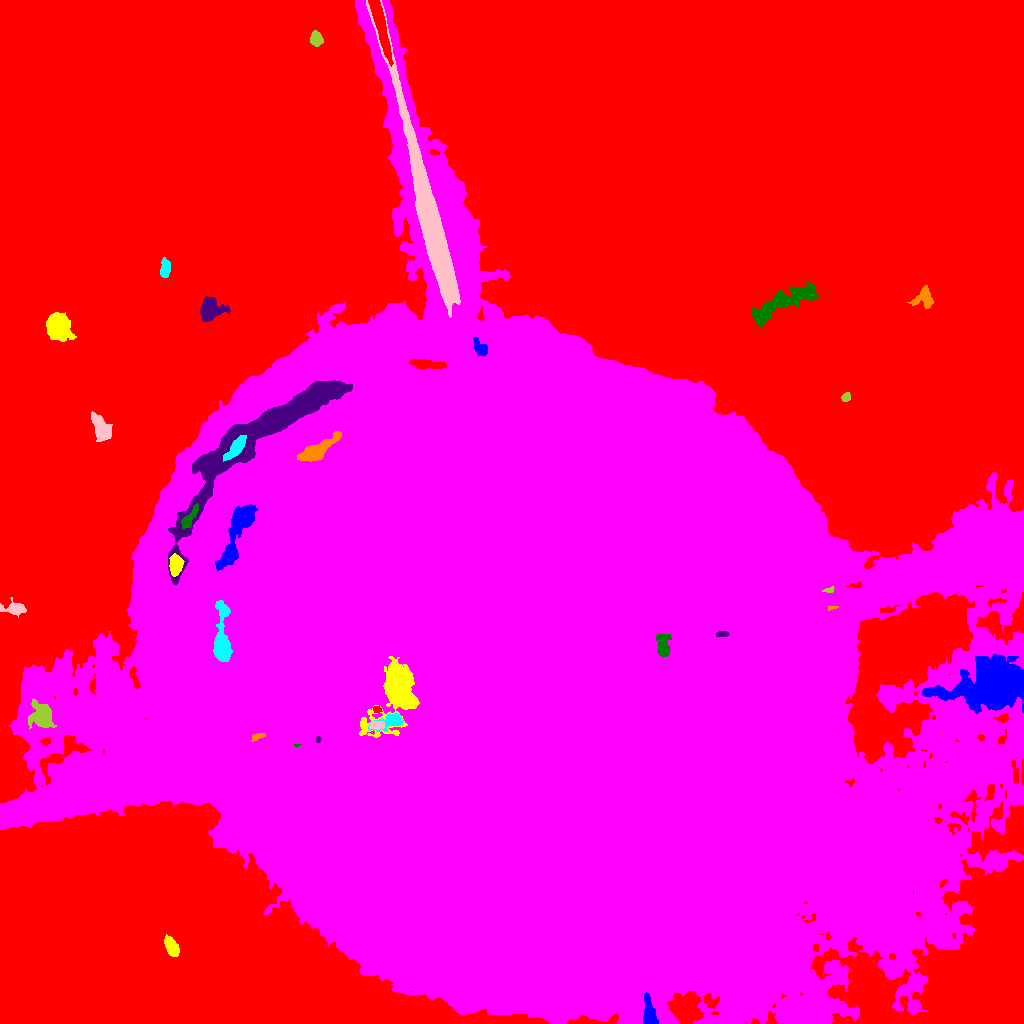

Data behind this chart, as committed beside it:
ID, X, Y, A, B, theta, total_flux, mu_max, mu_median, mu_mean, R_fwhm, R_e, R10, R90, x_start, x_end, y_start, y_end, area, greylevel
0, 485.4, 630.5, 349.2, 289.9, 0.4379, 12631953, 36.0, 24.0, 23.44, 392.2, 272, 116.7, 381.8, 0, 1023, 0, 1023, 538883, 69.44
1, 649.4, 8.269, 6.814, 2.665, -1.442, 4243, 44.0, 10.0, 13.38, 4.618, 4.652, 1.784, 8.038, 643, 658, 0, 31, 317, 99.38
2, 171.7, 76.4, 5.194, 2.776, -1.139, 915.0, 8.0, 3.0, 3.828, 5.614, 4.687, 1.871, 7.715, 164, 179, 67, 89, 239, 78.83
3, 271.4, 271.2, 6.993, 1.062, 0.2785, 683.0, 17.0, 8.0, 7.942, 3.568, 3.038, 1.128, 4.583, 259, 283, 267, 275, 86, 169.9
4, 296.5, 278.5, 1.592, 0.6263, 0.1135, 93.0, 11.0, 4.0, 4.895, 1.693, 1.262, 0.0, 1.954, 294, 301, 277, 279, 19, 174.9
5, 318, 284.3, 1.348, 1.151, -1.516, 456.0, 34.0, 13.0, 13.82, 1.871, 1.493, 0.5642, 2.523, 316, 321, 281, 287, 33, 115.8
6, 258.2, 286.9, 3.885, 1.481, 0.3793, 382.0, 9.0, 5.0, 4.602, 3.656, 2.877, 1.128, 4.478, 251, 265, 282, 290, 83, 125.6
7, 393.3, 302.7, 5.52, 2.672, 0.2763, 4801, 91.0, 7.0, 17.15, 3.338, 3.478, 1.262, 7.024, 368, 403, 292, 311, 280, 106.1
8, 376.9, 298.2, 3.496, 1.605, 0.0327, 3169, 69.0, 23.0, 26.63, 3.613, 2.985, 1.128, 4.754, 369, 384, 294, 302, 119, 123.6
9, 41.82, 308.1, 6.988, 5.804, -1.229, 1468, 7.0, 3.0, 2.878, 6.358, 7.114, 2.706, 11.33, 28, 56, 295, 325, 510, 85.88
10, 376.8, 314, 1.772, 1.375, -0.09728, 710.0, 38.0, 10.5, 12.68, 2.257, 1.954, 0.5642, 3.141, 373, 382, 311, 317, 56, 103.7
11, 991.6, 338.1, 20.15, 11.43, 0.1527, 13968, 13.0, 4.0, 4.341, 14.58, 16.95, 6.408, 27.59, 922, 1023, 310, 369, 3218, 84.34
12, 399, 333.7, 12.75, 7.852, -1.513, 52236, 137.0, 9.0, 30.33, 10.08, 8.482, 3.523, 15.49, 359, 419, 286, 367, 1722, 115.3
13, 712.3, 386.5, 10.43, 3.779, 0.1413, 10135, 98.0, 8.0, 15.76, 3.989, 5.499, 1.784, 11.45, 696, 743, 373, 398, 643, 100.8
14, 663.6, 375.4, 4.734, 2.513, -1.5, 4132, 77.0, 5.0, 15.25, 3.432, 3.385, 1.262, 7.203, 656, 671, 367, 389, 271, 101.2
15, 721.9, 389.2, 2.925, 1.239, 0.05009, 2176, 72.0, 26.0, 30.22, 2.877, 2.394, 0.9772, 3.868, 716, 729, 387, 392, 72, 148.2
16, 831.8, 415.9, 2.717, 0.9071, 0.161, 239.0, 12.0, 6.5, 6.289, 2.706, 1.954, 0.5642, 2.932, 828, 838, 413, 417, 38, 130.3
17, 222.3, 382.8, 15.64, 3.901, -1.555, 4191, 15.0, 5.0, 6.039, 8.273, 7.818, 3.141, 13, 213, 232, 362, 423, 694, 132
18, 16.21, 415, 4.049, 2.719, -0.1107, 219.0, 3.0, 1.0, 0.905, 4.583, 4.029, 1.493, 6.308, 0, 26, 406, 426, 242, 78.9
19, 828.8, 433.3, 2.925, 1.172, 0.1452, 320.0, 13.0, 5.0, 5.818, 2.706, 2.185, 0.7979, 3.432, 822, 834, 431, 437, 55, 108.8
20, 856.1, 438, 3.495, 1.077, 0.08962, 393.0, 16.0, 6.0, 6.141, 2.646, 2.257, 0.7979, 3.613, 846, 861, 436, 441, 64, 115.1
21, 235.4, 488.4, 20.48, 4.592, 1.204, 4191, 11.0, 4.0, 4.199, 9.045, 10.19, 4.029, 15.77, 215, 257, 453, 519, 998, 130.2
22, 175.6, 458.3, 4.735, 2.99, 1.458, 1224, 11.0, 5.0, 4.876, 5.585, 4.82, 1.954, 7.548, 169, 184, 447, 470, 251, 134.9
23, 936.7, 451.9, 54.07, 6.56, 0.2836, 226245, 89.0, 28.0, 34.23, 26.73, 22.27, 9.288, 35.95, 811, 1023, 403, 490, 6609, 120.2
24, 189.5, 504.8, 7.204, 2.438, 1.017, 710.0, 5.0, 3.0, 3.333, 6.817, 4.853, 2.111, 7.356, 181, 198, 495, 520, 213, 135.3
25, 263.1, 589.4, 57.13, 11.85, 0.7149, 44125, 27.0, 8.0, 8.947, 18.51, 20.6, 7.777, 33.52, 168, 352, 439, 643, 4932, 133.9
26, 317, 572.9, 11.23, 3.376, 0.5762, 5549, 23.0, 10.0, 10.31, 8.63, 7.181, 2.877, 11.04, 297, 341, 562, 592, 538, 109.3
27, 235.9, 576, 7.175, 2.567, 0.9067, 962.0, 8.0, 3.0, 3.134, 6.18, 5.171, 1.954, 8.137, 223, 246, 562, 588, 307, 145.1
28, 100.7, 596.4, 7.641, 3.695, -1.036, 802.0, 5.0, 2.0, 2.0, 6.206, 6.257, 2.394, 9.739, 91, 112, 582, 612, 401, 77.0
29, 845.9, 626.2, 2.216, 1.928, 0.8181, 270.0, 8.0, 3.0, 3.418, 3.29, 2.585, 0.9772, 4.146, 841, 850, 622, 631, 79, 79.42
30, 427.9, 658.8, 9.6, 2.19, -0.09018, 1106, 8.0, 4.0, 3.854, 7.356, 5.726, 2.185, 8.538, 409, 446, 654, 664, 287, 130.9
31, 479.9, 675.8, 5.231, 2.451, -0.904, 575.0, 7.0, 3.0, 3.108, 4.754, 4.184, 1.596, 6.482, 473, 487, 668, 686, 185, 99.11
32, 57.77, 698.1, 5.621, 4.775, -1.087, 9264, 51.0, 10.0, 14.64, 6.58, 6.257, 2.394, 10.69, 46, 76, 682, 711, 633, 88.64
33, 440.9, 375.1, 224.4, 178.9, -0.3131, 6306851, 127.0, 11.0, 13.17, 33.43, 204.1, 55.2, 338.7, 0, 1023, 0, 1023, 478752, 87.17
34, 783.5, 721.6, 19.75, 4.813, 0.4569, 1715, 5.0, 2.0, 1.68, 7.838, 9.821, 3.613, 15.46, 751, 818, 697, 742, 1021, 76.68
35, 209.5, 713.9, 5.039, 4.794, 0.628, 2301, 16.0, 4.0, 5.046, 6.283, 5.614, 2.185, 9.373, 200, 230, 702, 727, 456, 80.05
36, 923.9, 725.9, 5.683, 4.96, 0.7784, 455.0, 4.0, 1.0, 1.608, 6.457, 4.983, 1.871, 8.137, 907, 933, 715, 738, 283, 76.61
37, 165.1, 754.2, 4.564, 2.249, 1.52, 492.0, 7.0, 3.0, 2.764, 4.406, 4.029, 1.596, 6.283, 160, 170, 746, 766, 178, 77.76
38, 430.9, 802, 58.18, 4.266, -1.32, 82564, 54.0, 18.0, 20.57, 20.71, 18.05, 7.399, 29.19, 366, 460, 706, 1023, 4013, 129.6
39, 316.2, 984.5, 3.265, 2.811, -1.265, 686.0, 9.0, 4.0, 4.035, 4.853, 3.868, 1.596, 6.05, 310, 323, 977, 993, 170, 79.04
40, 380.5, 998.4, 16.38, 2.383, -1.319, 5686, 20.0, 9.0, 9.083, 9.591, 7.818, 3.09, 12.01, 368, 393, 957, 1023, 626, 128.1
